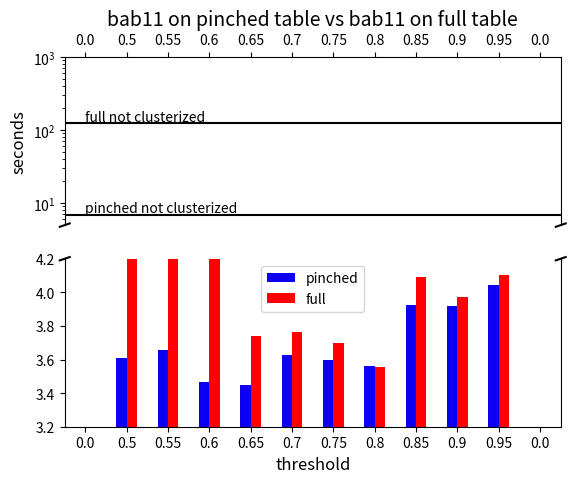

Write the Python code that produced this figure.
from matplotlib.ticker import FuncFormatter
import matplotlib.pyplot as plt
import numpy as np
import pandas as pd

fig, (ax1, ax2) = plt.subplots(2, 1, sharex = True)

ax = fig.gca()

df = pd.DataFrame({
    'threshold' : [0 ,0.50 , 0.55 , 0.60 , 0.65 , 0.70 , 0.75 , 0.80 , 0.85 , 0.9  , 0.95 , 0],
    'full'      : [0, 4.720, 4.270, 4.895, 3.741, 3.765, 3.701, 3.553, 4.093, 3.970, 4.105, 0],
    'pinched'   : [0, 3.609, 3.657, 3.468, 3.446, 3.626, 3.596, 3.562, 3.922, 3.916, 4.043, 0]
})

df.plot(kind = 'bar', x = 'threshold', y = ['pinched', 'full'], ax = ax, fontsize = 10, rot = 0, color = ['#0d00f2', '#ff0000'])

ax1.set_title('bab11 on pinched table vs bab11 on full table', fontsize = 14)
ax1.set_ylabel('seconds', fontsize = 12)
ax2.set_xlabel('threshold', fontsize = 12)

ax1.set_yscale('log')
ax1.set_ylim(5,1000)

ax1.axhline(6.8920, color = 'black')
ax1.text(0,7.5000,'pinched not clusterized',rotation=0) #sdss_pinched
ax1.axhline(125.344, color = 'black')
ax1.text(0,135.000,'full not clusterized',rotation=0) #sdss_full

ax1.spines['bottom'].set_visible(False)
ax1.xaxis.tick_top()
ax1.tick_params(labeltop = 'off') 

ax2.set_ylim(3.2,4.2) 
ax2.spines['top'].set_visible(False)
ax2.xaxis.tick_bottom()

d = .01  
kwargs = dict(transform = ax1.transAxes, color = 'k', clip_on = False)
ax1.plot((-d, +d), (-d, +d), **kwargs)   
ax1.plot((1 - d, 1 + d), (-d, +d), **kwargs)
kwargs.update(transform = ax2.transAxes)
ax2.plot((-d, +d), (1 - d, 1 + d), **kwargs)
ax2.plot((1 - d, 1 + d), (1 - d, 1 + d), **kwargs) 

#bars = np.arange(12)

#fig, (ax, ax2) = plt.subplots(2, 1, sharex=True)

#ax.set_title('bab11', fontsize=14)
#plt.xlabel('threshold', fontsize=12)
#ax.yaxis.set_label_coords(-0.09,-0.01)
#ax.set_ylabel('seconds', fontsize=12)
#ax.axhline(6.8920, color = 'black')
#ax.text(0,6.8926,'sdss pinched not clusterized',rotation=0) #sdss_pinched
#ax.axhline(125.344, color = 'black')
#ax.text(0,125.344,'sdss full not clusterized',rotation=0) #sdss_full
#ax.set_ylim(75,85) 
#ax2.set_ylim(0,6)
#ax.spines['bottom'].set_visible(False)
#ax2.spines['top'].set_visible(False)
#ax.xaxis.tick_top()
#ax.tick_params(labeltop='off')  
#ax2.xaxis.tick_bottom()
#d = .01  
#kwargs = dict(transform=ax.transAxes, color='k', clip_on=False)
#ax.plot((-d, +d), (-d, +d), **kwargs)        # top-left diagonal
#ax.plot((1 - d, 1 + d), (-d, +d), **kwargs)  # top-right diagonal
#kwargs.update(transform=ax2.transAxes)  # switch to the bottom axes
#ax2.plot((-d, +d), (1 - d, 1 + d), **kwargs)  # bottom-left diagonal
#ax2.plot((1 - d, 1 + d), (1 - d, 1 + d), **kwargs)  # bottom-right diagon

#ax2.bar(bars,       [0, 4.720, 4.270, 4.895, 3.741, 3.765, 3.701, 3.553, 4.093, 3.970, 4.105, 0],color='white',edgecolor ='black') #sdss_full
#ax2.set_xticks(bars,[0 ,0.50 , 0.55 , 0.60 , 0.65 , 0.70 , 0.75 , 0.80 , 0.85 , 0.9  , 0.95 , 0])

#ax.bar(bars,       [0, 3.609, 3.657, 3.468, 3.446, 3.626, 3.596, 3.562, 3.922, 3.916, 4.043, 0],color='white',edgecolor ='red') #sdss_pinched
#ax.set_xticks(bars,[0 ,0.50 , 0.55 , 0.60 , 0.65 , 0.70 , 0.75 , 0.80 , 0.85 , 0.9  , 0.95 , 0])

#ax2.set_ylim(3,6)
plt.show()